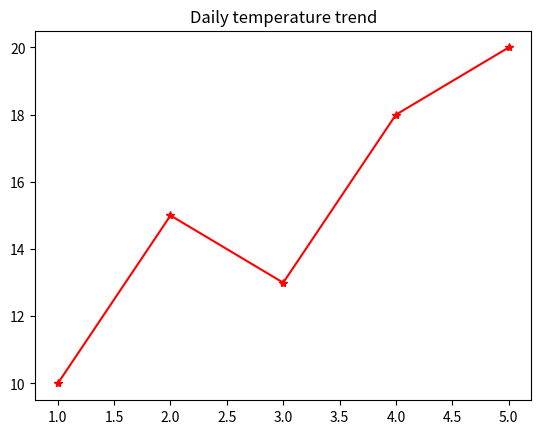

Recreate this plot in Python.
import matplotlib.pyplot as plt

x = [1,2,3,4,5]
y = [ 10,15,13,18,20]

plt.plot(x,y,marker="*",linestyle="-",color="red",label="temp")
plt.title("Daily temperature trend")
plt.show()